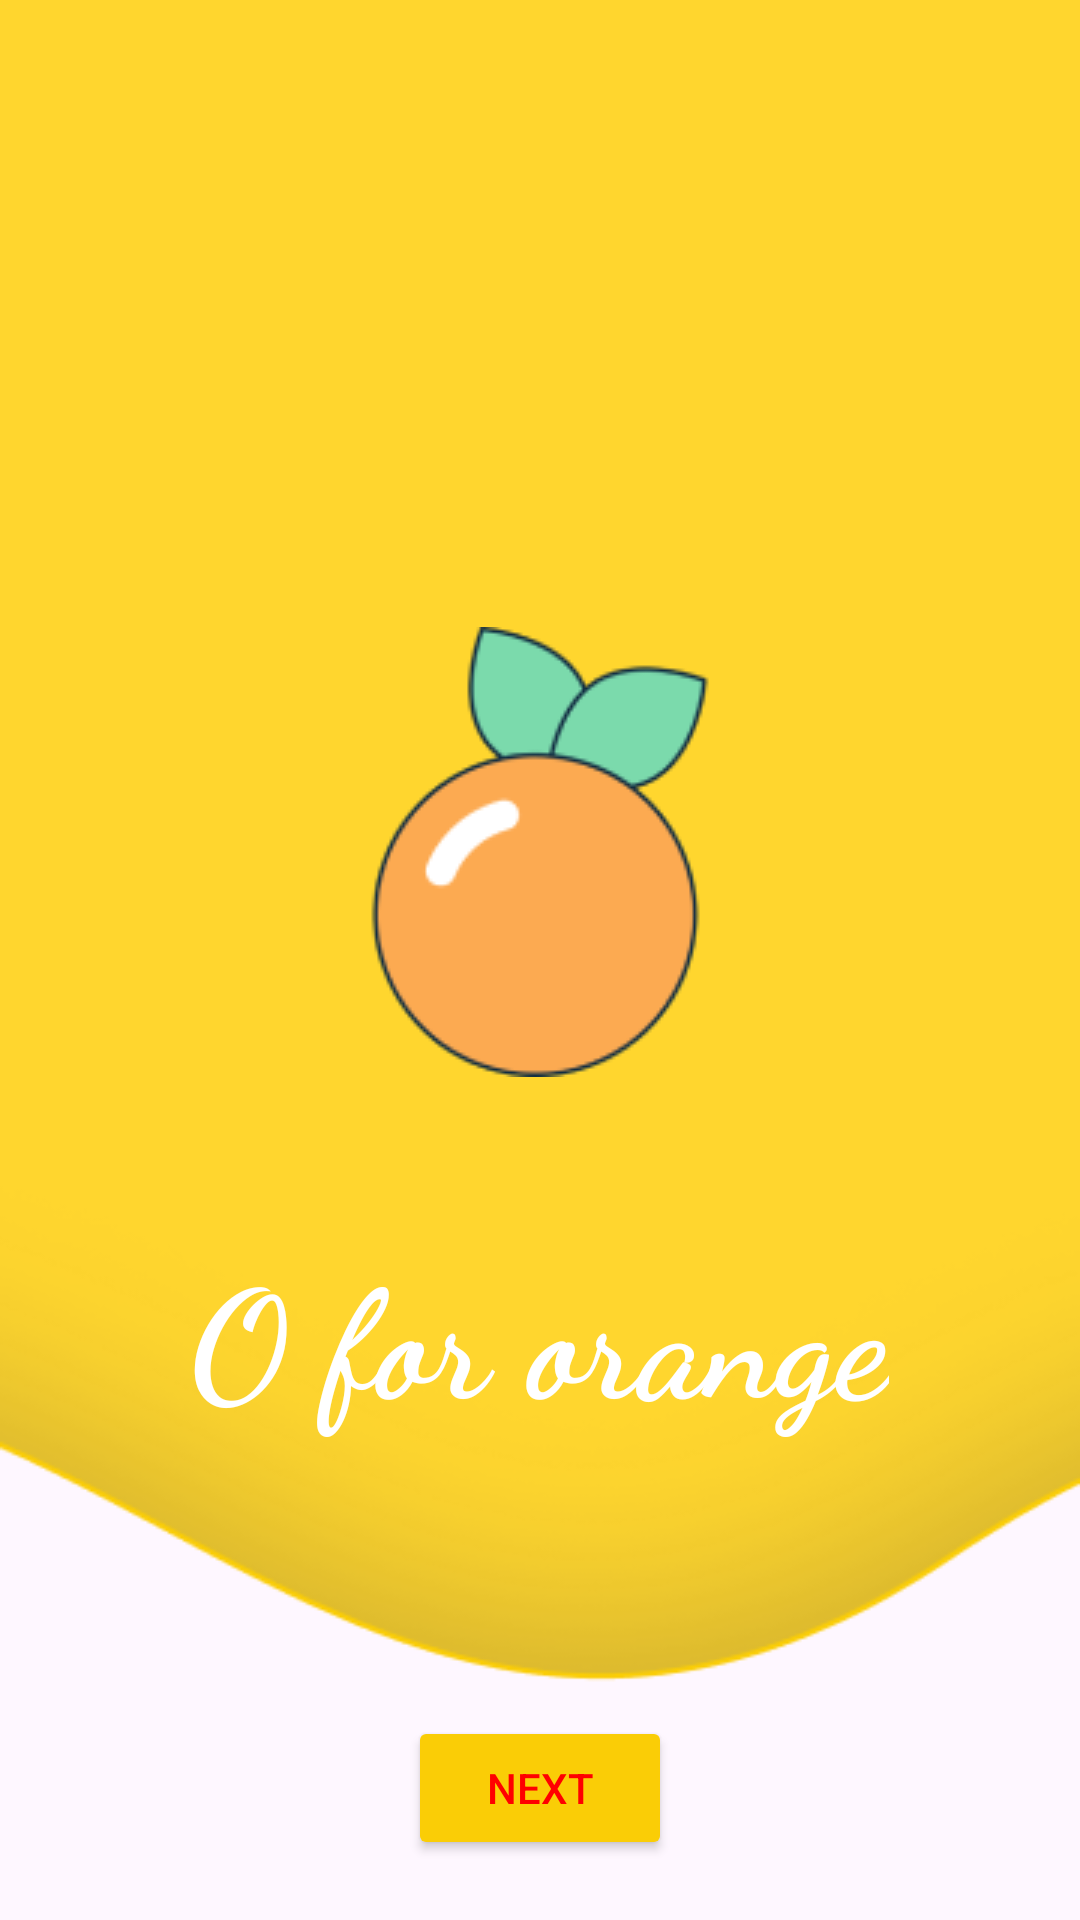

Here is an Android app screen rendered from its layout file. Give the layout XML and the strings, colors and styles it references.
<!-- AndroidManifest.xml: application theme Theme.Live_abcd_kiddo -->
<!-- res/layout/activity_o.xml -->
<?xml version="1.0" encoding="utf-8"?>
<RelativeLayout xmlns:android="http://schemas.android.com/apk/res/android"
    xmlns:app="http://schemas.android.com/apk/res-auto"
    xmlns:tools="http://schemas.android.com/tools"
    android:id="@+id/main"
    android:layout_width="match_parent"
    android:layout_height="match_parent"
    android:orientation="vertical"
    tools:context=".O"
    android:background="@drawable/shape_wave"
    >

    <ImageView
        android:layout_width="wrap_content"
        android:layout_height="wrap_content"
        android:src="@drawable/orange"
        android:layout_centerHorizontal="true"
        android:layout_marginTop="209sp"
        >

    </ImageView>

    <TextView
        android:layout_width="wrap_content"
        android:layout_height="wrap_content"
        android:text="@string/txt_o"
        android:textSize="50sp"
        android:layout_marginTop="410dp"
        android:textColor="@color/white"
        android:textStyle="bold"
        android:fontFamily="cursive"
        android:layout_centerHorizontal="true"

        >

    </TextView>

    <ImageView
        android:layout_width="wrap_content"
        android:layout_height="wrap_content"
        android:src="@drawable/play"
        android:layout_marginTop="490dp"
        android:id="@+id/iv_play"
        android:layout_centerHorizontal="true">

    </ImageView>

    <Button
        android:layout_width="wrap_content"
        android:layout_height="wrap_content"
        android:backgroundTint="@color/yelo"
        android:layout_gravity="center"
        android:id="@+id/btn_next"
        android:text="@string/txt_nxt"
        android:textColor="@color/red"
        android:layout_alignParentBottom="true"
        android:layout_centerInParent="true"
        android:layout_marginBottom="20dp"
        >

    </Button>

</RelativeLayout>
<!-- resources referenced by this layout -->
<resources>
  <color name="red">#FF0000</color>
  <color name="white">#FFFFFFFF</color>
  <color name="yelo">#FACD06</color>
  <!-- drawable orange: png bitmap (drawable, 7834 bytes) -->
  <!-- drawable shape_wave: png bitmap (drawable, 16836 bytes) -->
  <string name="txt_nxt">Next</string>
  <string name="txt_o">O for orange</string>
  <style name="Theme.Live_abcd_kiddo" parent="Base.Theme.Live_abcd_kiddo" />
  <style name="Base.Theme.Live_abcd_kiddo" parent="Theme.Material3.DayNight.NoActionBar">
          
          
      </style>
</resources>
